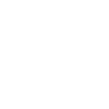
t = 0.00 s
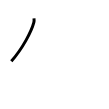
t = 1.00 s
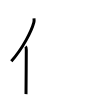
t = 2.00 s
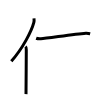
t = 3.00 s
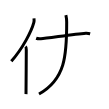
t = 4.00 s
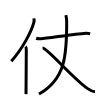
t = 5.00 s

The animated SVG that drew these frames (rendered in a browser with its animation timeline set to each time). Animation: 5 SMIL elements (animate=5); one cycle of 5.00 s.

<svg width="109px" height="109px" viewBox="0 0 px 109px" xmlns="http://www.w3.org/2000/svg" xmlns:xlink="http://www.w3.org/1999/xlink" xml:space="preserve" version="1.1"  baseProfile="full">
<path d="M33.99,18.39c0.14,1.16,0.25,2.62-0.13,4.05c-2.37,9.04-11.52,26.52-22.55,38.77" style="fill:none;stroke:black;stroke-width:3;opacity:0">
  <animate attributeType="CSS" attributeName="opacity" from="0" to="1" begin="0s" dur="1s" repeatCount="Indefinite" fill="freeze" />
</path>
<path d="M25.53,46.5c0.59,0.61,0.76,1.97,0.76,3.23c0,13.02-0.29,35.65-0.29,44.4" style="fill:none;stroke:black;stroke-width:3;opacity:0">
  <animate attributeType="CSS" attributeName="opacity" from="0" to="1" begin="1s" dur="1s" repeatCount="Indefinite" fill="freeze" />
</path>
<path d="M36.15,38.26c1.25,0.49,3.53,0.55,4.79,0.49c5.82-0.25,33.32-4.75,44.85-5.49c2.08-0.13,3.33,0.23,4.37,0.48" style="fill:none;stroke:black;stroke-width:3;opacity:0">
  <animate attributeType="CSS" attributeName="opacity" from="0" to="1" begin="2s" dur="1s" repeatCount="Indefinite" fill="freeze" />
</path>
<path d="M65.88,15.18c0.43,1.93,0.79,3.31,0.8,6.85C66.81,55.62,65.25,79.25,39,94" style="fill:none;stroke:black;stroke-width:3;opacity:0">
  <animate attributeType="CSS" attributeName="opacity" from="0" to="1" begin="3s" dur="1s" repeatCount="Indefinite" fill="freeze" />
</path>
<path d="M42.59,48c4.66,0,29.91,30,45.07,40.62c2.53,1.77,5.23,2.95,7.34,3.12" style="fill:none;stroke:black;stroke-width:3;opacity:0">
  <animate attributeType="CSS" attributeName="opacity" from="0" to="1" begin="4s" dur="1s" repeatCount="Indefinite" fill="freeze" />
</path>
</svg>
